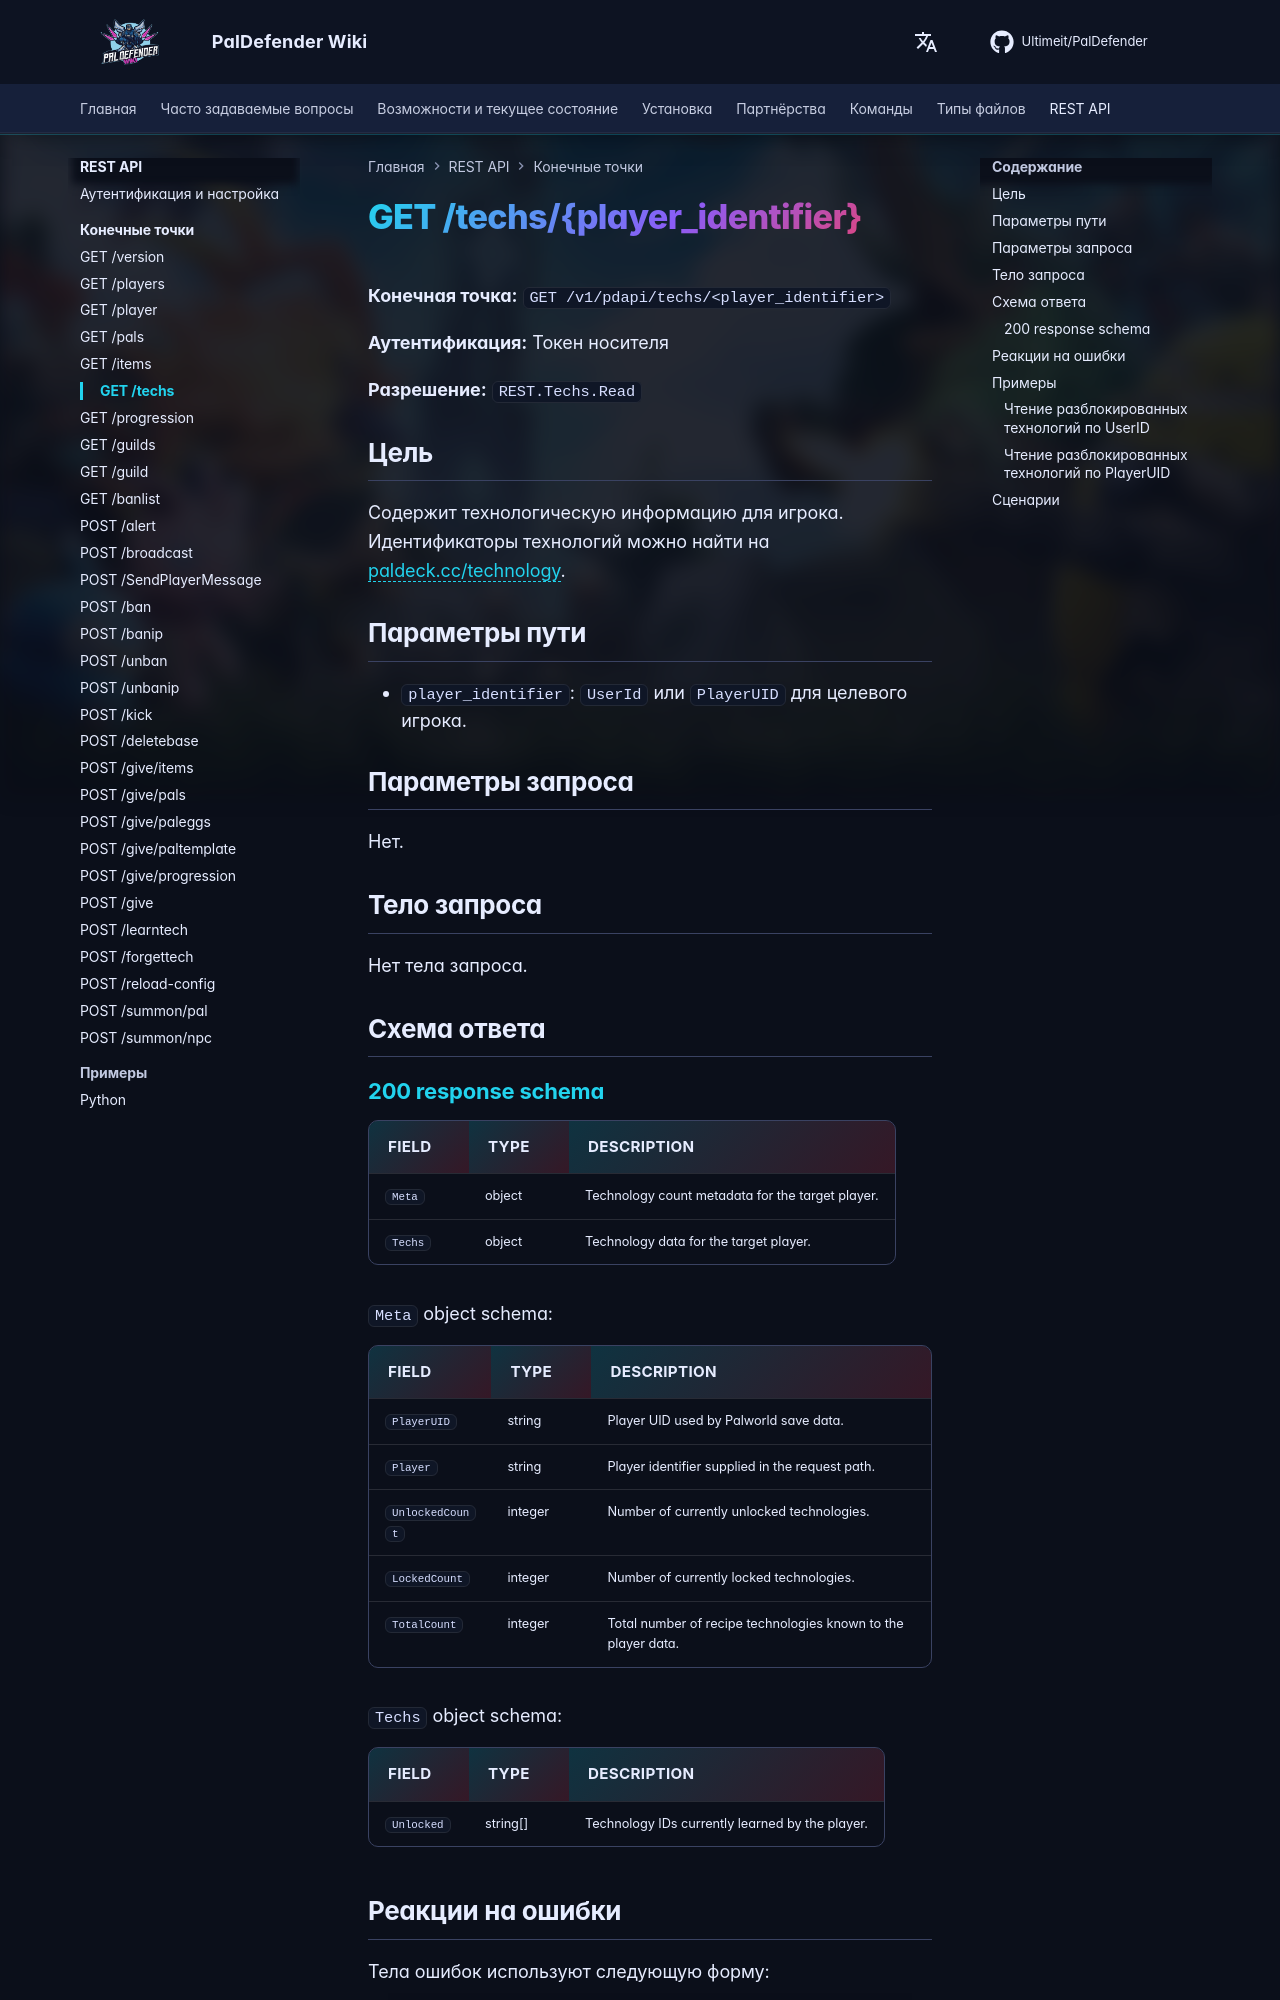

repository: Ultimeit/PalDefender · page: ru/RESTAPI/Endpoints/techs/index.html · generator: mkdocs

# GET /techs/{player_identifier}



**Конечная точка:** `GET /v1/pdapi/techs/<player_identifier>`

**Аутентификация:** Токен носителя

**Разрешение:** `REST.Techs.Read`

## Цель

Содержит технологическую информацию для игрока. Идентификаторы технологий можно найти на [paldeck.cc/technology](https://paldeck.cc/technology).

## Параметры пути

- `player_identifier`: `UserId` или `PlayerUID` для целевого игрока.

## Параметры запроса

Нет.

## Тело запроса

Нет тела запроса.

## Схема ответа

--8<-- "_snippets/restapi/schemas/techs.md"
